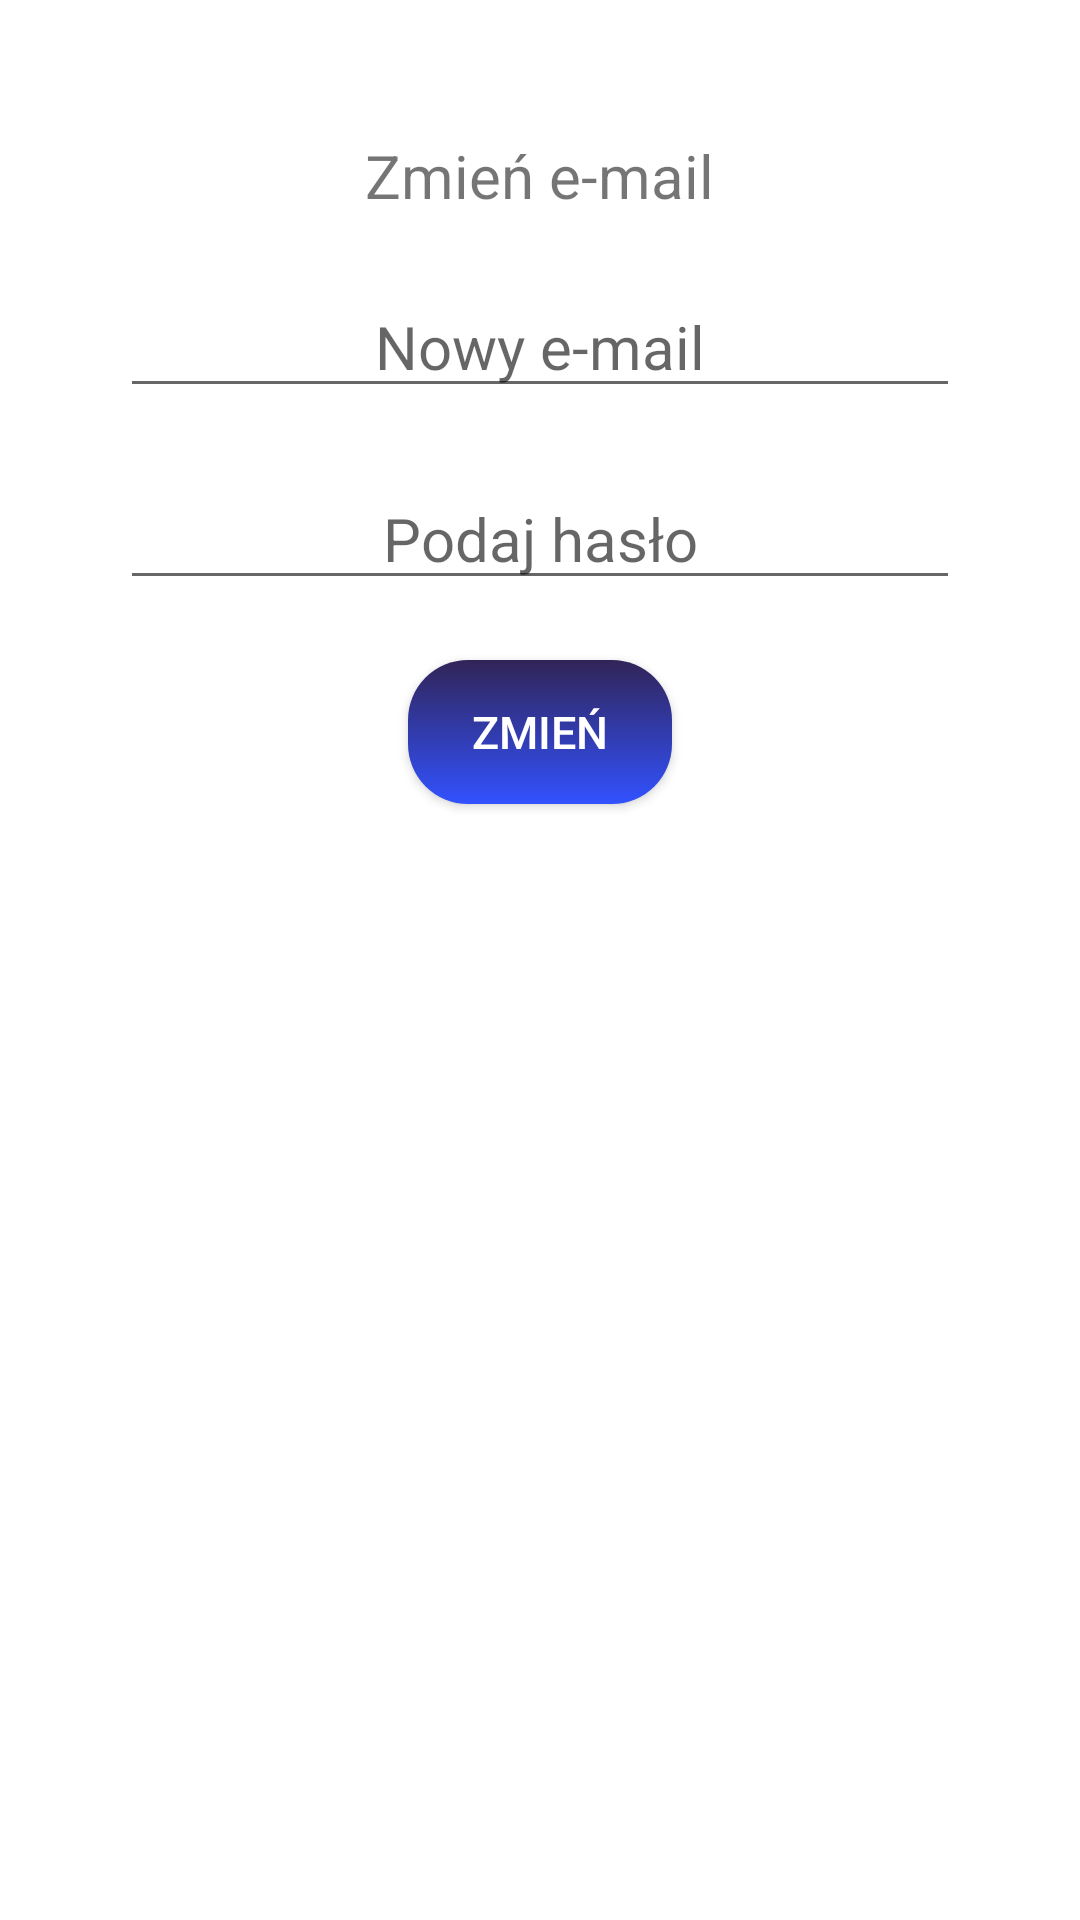

The Android layout XML behind this screen, and the referenced resources:
<!-- AndroidManifest.xml: application theme Theme.Studentplanner -->
<!-- res/layout/dialog_change_email.xml -->
<?xml version="1.0" encoding="utf-8"?>
<androidx.constraintlayout.widget.ConstraintLayout xmlns:android="http://schemas.android.com/apk/res/android"
    android:layout_width="match_parent"
    android:layout_height="match_parent"
    xmlns:tools="http://schemas.android.com/tools">
    <LinearLayout
        android:layout_width="match_parent"
        android:layout_height="match_parent"
        android:orientation="vertical"
        android:gravity="center_horizontal"
        android:background="@drawable/bottom_sheet_background"
        tools:layout_editor_absoluteX="153dp"
        tools:layout_editor_absoluteY="203dp"
        android:layout_marginRight="20dp"
        android:layout_marginLeft="20dp">

        <View
            android:layout_width="match_parent"
            android:layout_height="5dp"
            android:background="@drawable/slide_bar"
            android:layout_marginLeft="100dp"
            android:layout_marginRight="100dp"
            android:layout_marginTop="20dp"
            android:layout_marginBottom="20dp"/>

        <TextView
            android:layout_width="wrap_content"
            android:layout_height="wrap_content"
            android:text="@string/change_mail"
            android:textSize="20sp"
            android:layout_marginBottom="20dp"/>

        <EditText
            android:id="@+id/editTextNewEmail"
            android:layout_width="match_parent"
            android:layout_height="wrap_content"
            android:hint="@string/new_mail"
            android:textAlignment="center"
            android:textSize="20sp"
            android:layout_marginLeft="20dp"
            android:layout_marginRight="20dp"
            android:layout_marginBottom="20dp"/>

        <EditText
            android:id="@+id/editTextEmailPass"
            android:layout_width="match_parent"
            android:layout_height="wrap_content"
            android:hint="@string/give_password"
            android:textAlignment="center"
            android:inputType="textPassword"
            android:textSize="20sp"
            android:maxLength="30"
            android:layout_marginLeft="20dp"
            android:layout_marginRight="20dp"
            android:layout_marginBottom="20dp"/>


        <androidx.appcompat.widget.AppCompatButton
            android:id="@+id/buttonChangeEmail"
            android:background="@drawable/add_button"
            android:layout_width="wrap_content"
            android:layout_height="wrap_content"
            android:text="@string/change"
            android:textSize="15sp"
            android:paddingRight="20dp"
            android:paddingBottom="10dp"
            android:paddingLeft="20dp"
            android:paddingTop="10dp"
            android:textColor="@color/white"
            android:layout_marginBottom="40dp"/>
    </LinearLayout>
</androidx.constraintlayout.widget.ConstraintLayout>
<!-- resources referenced by this layout -->
<resources>
  <color name="white">#FFFFFFFF</color>
  <!-- drawable add_button (drawable) -->
  <?xml version="1.0" encoding="utf-8"?>
  <shape xmlns:android="http://schemas.android.com/apk/res/android">
      <gradient
          android:angle="90"
          android:startColor="@color/blue"
          android:endColor="@color/purple"
          android:type="linear">
      </gradient>
      <corners android:radius="20dp"></corners>
  </shape>
  <string name="change">Zmień</string>
  <string name="change_mail">Zmień e-mail</string>
  <string name="give_password">Podaj hasło</string>
  <string name="new_mail">Nowy e-mail</string>
  <style name="Theme.Studentplanner" parent="Theme.MaterialComponents.DayNight.NoActionBar">
          
          <item name="colorPrimary">@color/purple</item>
          <item name="colorPrimaryVariant">@color/purple</item>
          <item name="colorOnPrimary">@color/white</item>
          
          <item name="colorSecondary">@color/purple</item>
          <item name="colorSecondaryVariant">@color/teal_700</item>
          <item name="colorOnSecondary">@color/white</item>
          
          <item name="android:statusBarColor" tools:targetApi="l">?attr/colorPrimaryVariant</item>
          
      </style>
  <color name="blue">#3252FF</color>
  <color name="purple">#312457</color>
  <color name="teal_700">#FF018786</color>
</resources>
